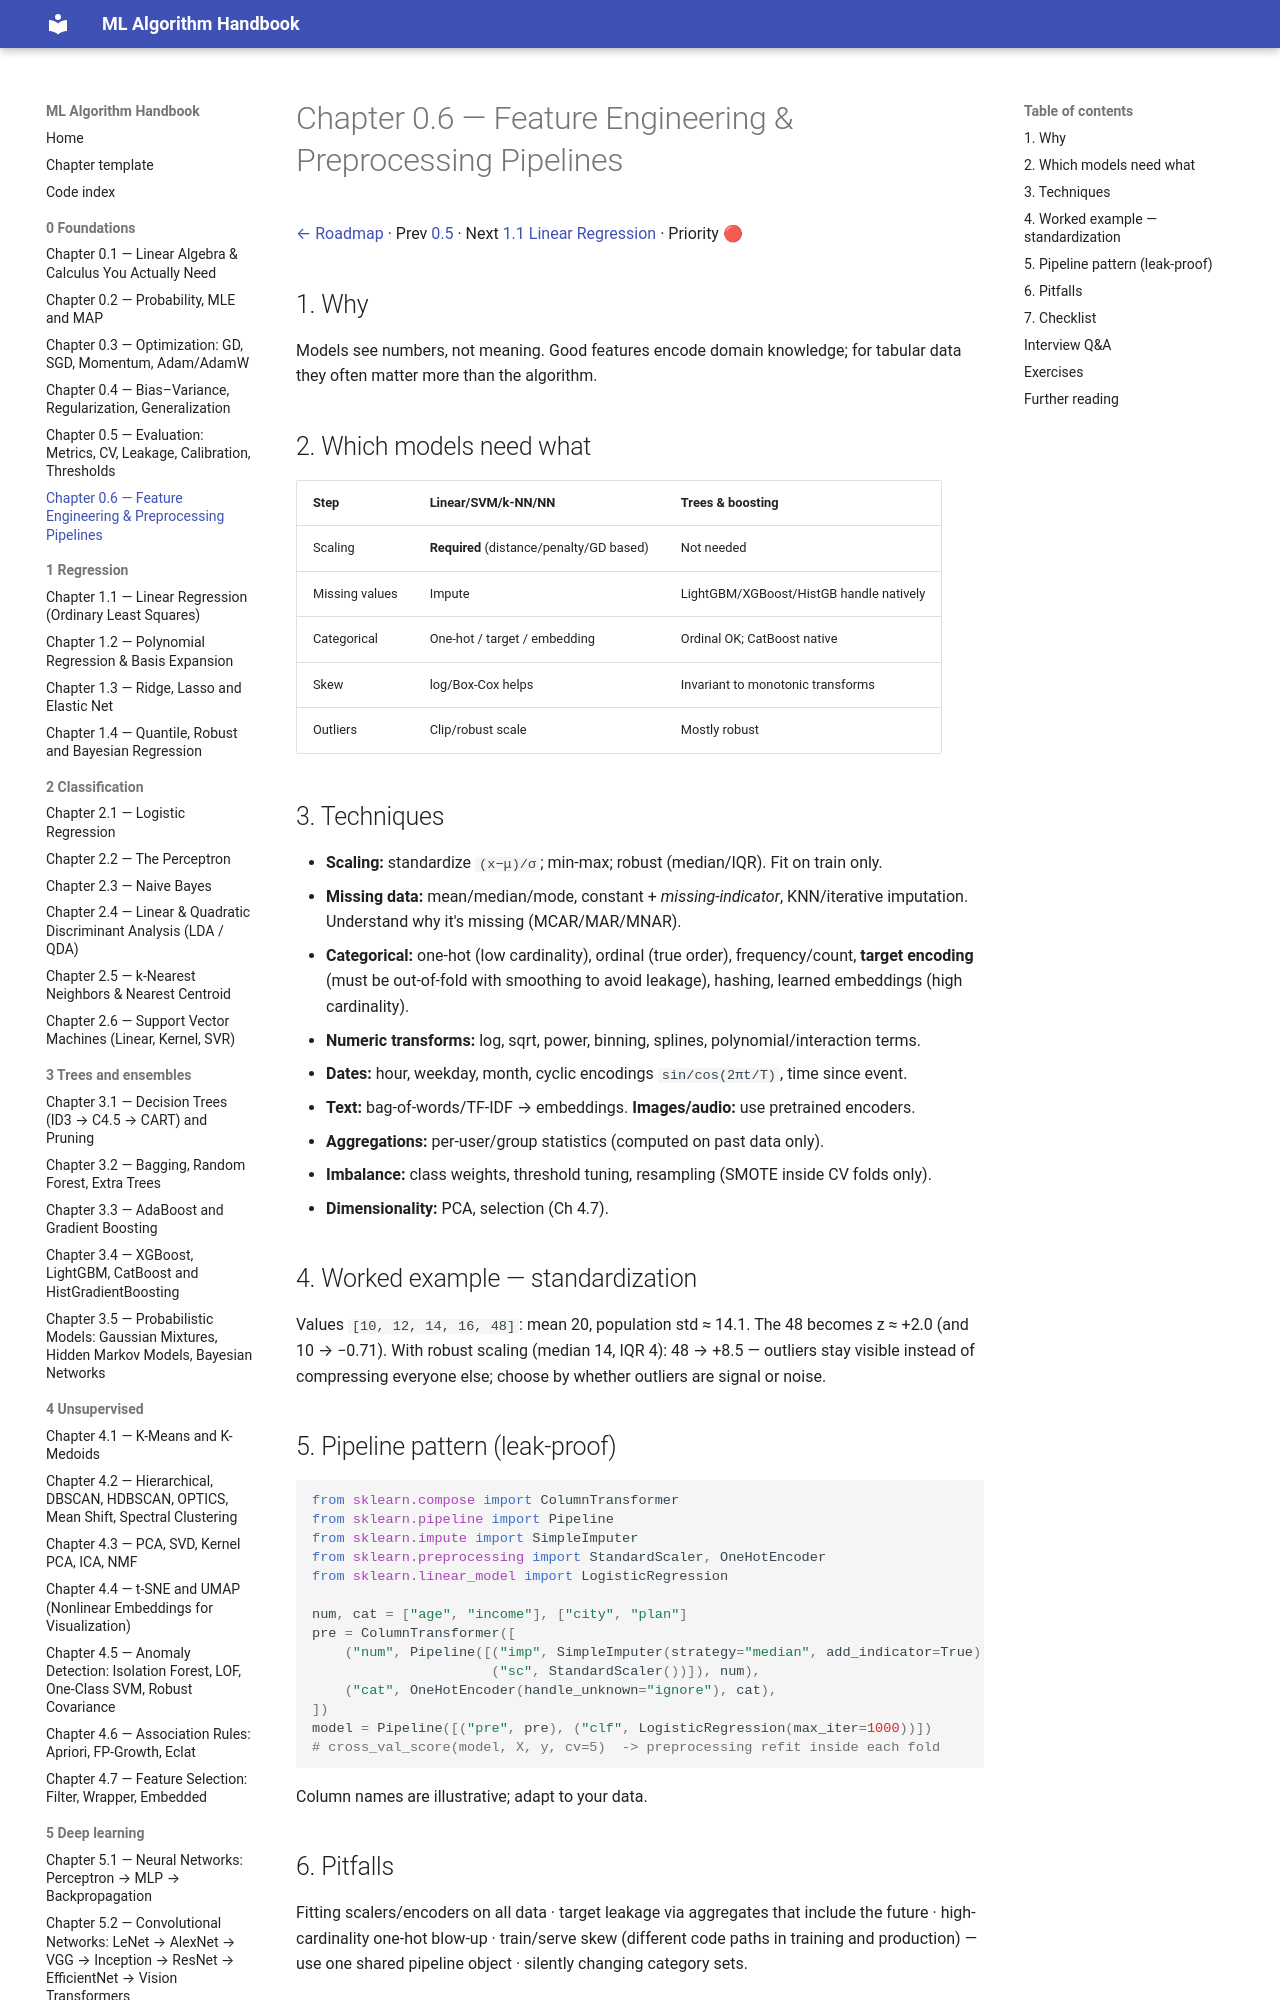

repository: Fuzzy-programmer/ml-algorithm-handbook · page: 00-foundations/06-feature-engineering/index.html · generator: mkdocs

# Chapter 0.6 — Feature Engineering & Preprocessing Pipelines

[← Roadmap](../README.md) · Prev [0.5](05-evaluation.md) · Next [1.1 Linear Regression](../01-regression/01-linear-regression.md) · Priority 🔴

## 1. Why
Models see numbers, not meaning. Good features encode domain knowledge; for tabular data they often matter more than the algorithm.

## 2. Which models need what
| Step | Linear/SVM/k-NN/NN | Trees & boosting |
|---|---|---|
| Scaling | **Required** (distance/penalty/GD based) | Not needed |
| Missing values | Impute | LightGBM/XGBoost/HistGB handle natively |
| Categorical | One-hot / target / embedding | Ordinal OK; CatBoost native |
| Skew | log/Box-Cox helps | Invariant to monotonic transforms |
| Outliers | Clip/robust scale | Mostly robust |

## 3. Techniques
- **Scaling:** standardize `(x−μ)/σ`; min-max; robust (median/IQR). Fit on train only.
- **Missing data:** mean/median/mode, constant + *missing-indicator*, KNN/iterative imputation. Understand why it's missing (MCAR/MAR/MNAR).
- **Categorical:** one-hot (low cardinality), ordinal (true order), frequency/count, **target encoding** (must be out-of-fold with smoothing to avoid leakage), hashing, learned embeddings (high cardinality).
- **Numeric transforms:** log, sqrt, power, binning, splines, polynomial/interaction terms.
- **Dates:** hour, weekday, month, cyclic encodings `sin/cos(2πt/T)`, time since event.
- **Text:** bag-of-words/TF-IDF → embeddings. **Images/audio:** use pretrained encoders.
- **Aggregations:** per-user/group statistics (computed on past data only).
- **Imbalance:** class weights, threshold tuning, resampling (SMOTE inside CV folds only).
- **Dimensionality:** PCA, selection (Ch 4.7).
